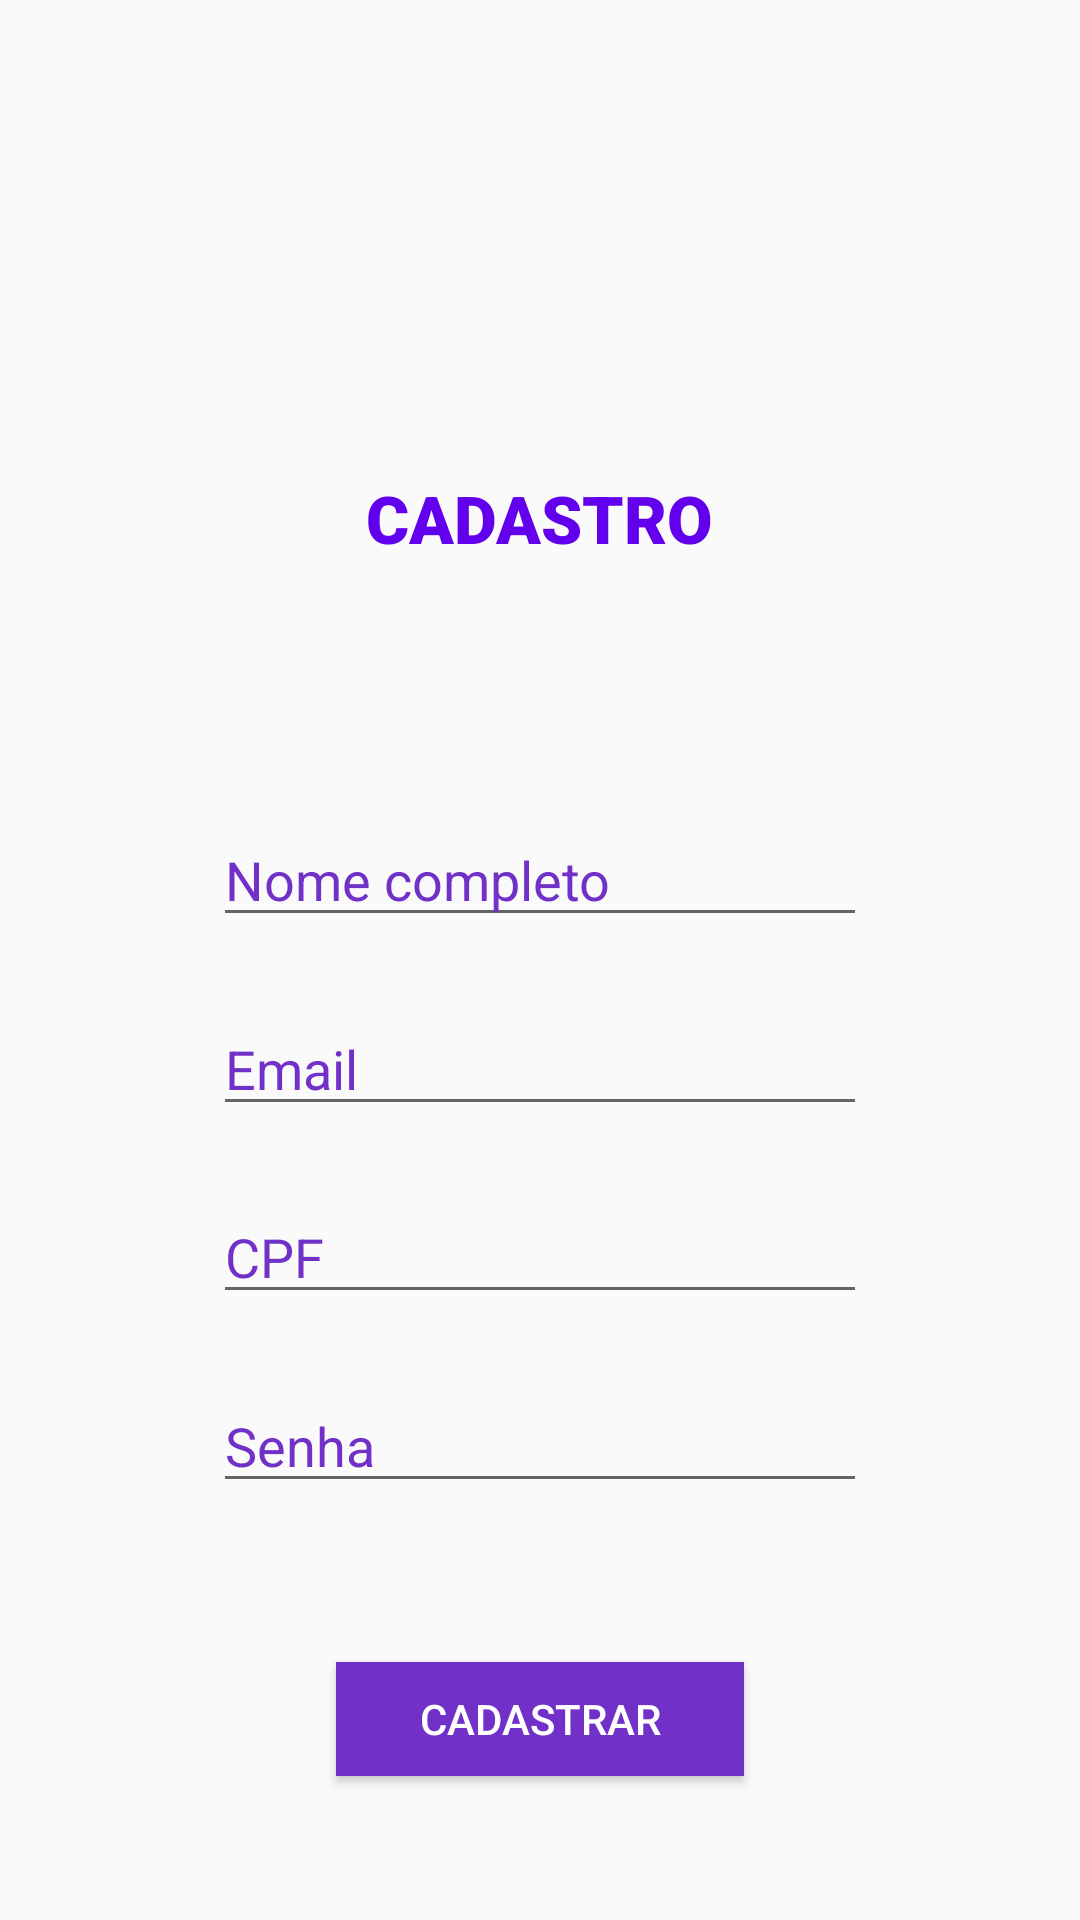

Write the Android layout XML for this screen, with the resource values it uses.
<!-- AndroidManifest.xml: application theme Theme.CloudForm -->
<!-- res/layout/activity_cadastro.xml -->
<?xml version="1.0" encoding="utf-8"?>
<android.support.constraint.ConstraintLayout xmlns:android="http://schemas.android.com/apk/res/android"
    xmlns:app="http://schemas.android.com/apk/res-auto"
    xmlns:tools="http://schemas.android.com/tools"
    android:layout_width="match_parent"
    android:layout_height="match_parent"
    tools:context=".ui.CadastroActivity">

    <ImageView
        android:id="@+id/imageView"
        android:layout_width="83dp"
        android:layout_height="57dp"
        android:layout_marginTop="92dp"
        android:layout_marginBottom="9dp"
        app:layout_constraintBottom_toTopOf="@+id/tituloCadastro"
        app:layout_constraintEnd_toEndOf="parent"
        app:layout_constraintStart_toStartOf="parent"
        app:layout_constraintTop_toTopOf="parent"
        app:srcCompat="@drawable/cadastro" />

    <TextView
        android:id="@+id/tituloCadastro"
        android:layout_width="wrap_content"
        android:layout_height="wrap_content"
        android:layout_marginBottom="87dp"
        android:text="CADASTRO"
        android:fontFamily="sans-serif-black"
        android:textColor="@color/purple_500"
        android:textSize="22dp"
        android:textStyle="bold"
        app:layout_constraintBottom_toTopOf="@+id/txtUsuario"
        app:layout_constraintEnd_toEndOf="parent"
        app:layout_constraintStart_toStartOf="parent"
        app:layout_constraintTop_toBottomOf="@+id/imageView" />

    <EditText
        android:id="@+id/txtUsuario"
        android:layout_width="0dp"
        android:layout_height="0dp"
        android:layout_marginBottom="25dp"
        android:hint="Nome completo"
        android:inputType="textPersonName"
        android:textColorHint="#7130c7"
        android:textColor="#7130c7"
        app:layout_constraintBottom_toTopOf="@+id/txtEmail"
        app:layout_constraintEnd_toEndOf="@+id/txtEmail"
        app:layout_constraintStart_toStartOf="@+id/txtEmail"
        app:layout_constraintTop_toBottomOf="@+id/tituloCadastro" />

    <EditText
        android:id="@+id/txtEmail"
        android:layout_width="0dp"
        android:layout_height="0dp"
        android:layout_marginBottom="25dp"
        android:hint="Email"
        android:inputType="textEmailAddress"
        android:textColorHint="#7130c7"
        android:textColor="#7130c7"
        app:layout_constraintBottom_toTopOf="@+id/txtCpf"
        app:layout_constraintEnd_toEndOf="@+id/txtCpf"
        app:layout_constraintStart_toStartOf="@+id/txtCpf"
        app:layout_constraintTop_toBottomOf="@+id/txtUsuario" />

    <EditText
        android:id="@+id/txtCpf"
        android:layout_width="0dp"
        android:layout_height="0dp"
        android:layout_marginBottom="25dp"
        android:hint="CPF"
        android:inputType="number"
        android:textColorHint="#7130c7"
        android:textColor="#7130c7"
        app:layout_constraintBottom_toTopOf="@+id/txtSenha"
        app:layout_constraintEnd_toEndOf="@+id/txtSenha"
        app:layout_constraintStart_toStartOf="@+id/txtSenha"
        app:layout_constraintTop_toBottomOf="@+id/txtEmail" />

    <EditText
        android:id="@+id/txtSenha"
        android:layout_width="0dp"
        android:layout_height="0dp"
        android:layout_marginStart="71dp"
        android:layout_marginLeft="71dp"
        android:layout_marginEnd="71dp"
        android:layout_marginRight="71dp"
        android:layout_marginBottom="53dp"
        android:hint="Senha"
        android:inputType="textPassword"
        android:textColorHint="#7130c7"
        android:textColor="#7130c7"
        app:layout_constraintBottom_toTopOf="@+id/btnCadastrar"
        app:layout_constraintEnd_toEndOf="parent"
        app:layout_constraintStart_toStartOf="parent"
        app:layout_constraintTop_toBottomOf="@+id/txtCpf" />

    <Button
        android:id="@+id/btnCadastrar"
        android:layout_width="136dp"
        android:layout_height="0dp"
        android:layout_marginBottom="48dp"
        android:background="#7130c7"
        android:onClick="cadastrar"
        android:text="Cadastrar"
        android:textColor="@color/white"
        app:layout_constraintBottom_toBottomOf="parent"
        app:layout_constraintEnd_toEndOf="parent"
        app:layout_constraintStart_toStartOf="parent"
        app:layout_constraintTop_toBottomOf="@+id/txtSenha" />


</android.support.constraint.ConstraintLayout>
<!-- resources referenced by this layout -->
<resources>
  <style name="Theme.CloudForm" parent="Theme.AppCompat.Light.DarkActionBar">
          
          <item name="colorPrimary">@color/purple_500</item>
          <item name="colorPrimaryDark">@color/purple_700</item>
          <item name="colorAccent">@color/teal_200</item>
          
      </style>
  <!-- not gathered from this repository: default colours our renderer supplied (Android Studio template values) -->
  <color name="purple_500">#FF6200EE</color>
  <color name="purple_700">#FF3700B3</color>
  <color name="teal_200">#FF03DAC5</color>
  <color name="white">#FFFFFFFF</color>
</resources>
